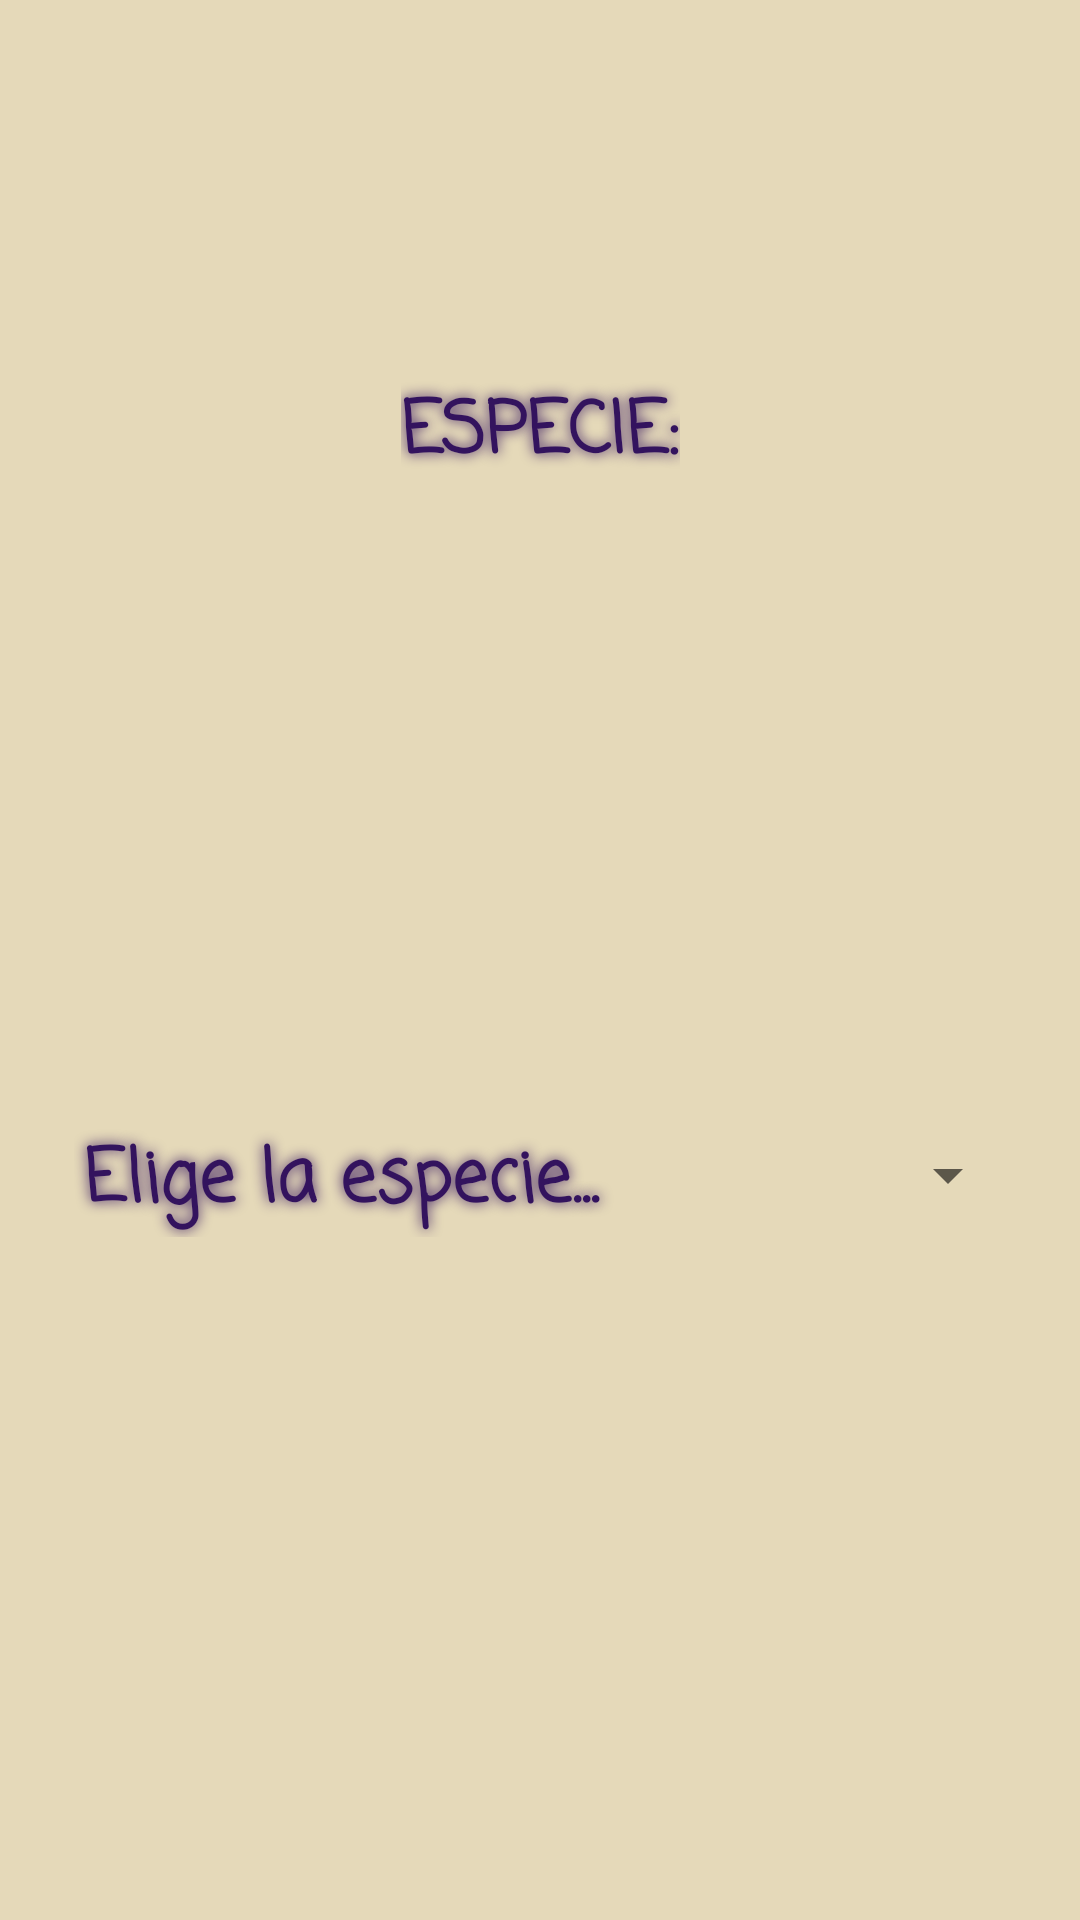

The Android layout XML behind this screen, and the referenced resources:
<!-- AndroidManifest.xml: application theme styles -->
<!-- res/layout/fragment_dialog_species.xml -->
<?xml version="1.0" encoding="utf-8"?>
<androidx.constraintlayout.widget.ConstraintLayout xmlns:android="http://schemas.android.com/apk/res/android"
    xmlns:app="http://schemas.android.com/apk/res-auto"
    xmlns:tools="http://schemas.android.com/tools"
    android:layout_width="match_parent"
    android:layout_height="wrap_content"
    android:background="@color/lightYellow"
    android:paddingTop="50dp"
    android:paddingBottom="50dp">


    <TextView
        android:id="@+id/textViewSpecies"
        android:layout_width="wrap_content"
        android:layout_height="wrap_content"
        android:text="@string/species"
        app:layout_constraintBottom_toBottomOf="parent"
        app:layout_constraintEnd_toEndOf="parent"
        app:layout_constraintStart_toStartOf="parent"
        app:layout_constraintTop_toTopOf="parent"
        app:layout_constraintVertical_bias="0.144" />

    <Spinner
        android:id="@+id/spinnerSpecies"
        android:layout_width="match_parent"
        android:layout_height="wrap_content"
        android:layout_marginStart="20dp"
        android:layout_marginTop="30dp"
        android:layout_marginEnd="20dp"
        android:entries="@array/listaSpecies"
        android:spinnerMode="dropdown"
        app:layout_constraintBottom_toBottomOf="parent"
        app:layout_constraintEnd_toEndOf="parent"
        app:layout_constraintStart_toStartOf="parent"
        app:layout_constraintTop_toBottomOf="@+id/textViewSpecies" />
</androidx.constraintlayout.widget.ConstraintLayout>
<!-- resources referenced by this layout -->
<resources>
  <string-array name="listaSpecies">
          <item name="speciesSelect">Elige la especie...</item>
          <item name="elf">Elfo</item>
          <item name="dwarf">Enano</item>
          <item name="hobbit">Hobbit</item>
          <item name="human">Humano</item>
      </string-array>
  <color name="lightYellow">#E2E3D6B2</color>
  <string name="species">ESPECIE:</string>
  <style name="styles" parent="@style/Base.Theme.MyAvatar">
          <item name="android:textColor">@color/purple</item>
          <item name="android:textViewStyle">@style/styles.TextView</item>
          <item name="hintTextAppearance">@style/HintText</item>
      </style>
  <style name="Base.Theme.MyAvatar" parent="Theme.AppCompat.DayNight.NoActionBar">
          
          
      </style>
  <color name="purple">#33135E</color>
  <style name="styles.TextView" parent="Widget.AppCompat.TextView">
          <item name="android:fontFamily">casual</item>
          <item name="android:elegantTextHeight">true</item>
          <item name="android:shadowColor">@color/purple</item>
          <item name="android:shadowRadius">10</item>
          <item name="android:textAppearance">@style/TextAppearance.AppCompat.Medium</item>
          <item name="android:textColor">@color/purple</item>
          <item name="android:textSize">24sp</item>
          <item name="android:textStyle">bold</item>
      </style>
  <style name="HintText" parent="TextAppearance.Design.Hint">
          <item name="android:textColor">@color/pinkishPurple</item>
          <item name="android:textSize">20sp</item>
          <item name="android:textStyle">italic</item>
      </style>
  <color name="pinkishPurple">#8034B6</color>
</resources>
